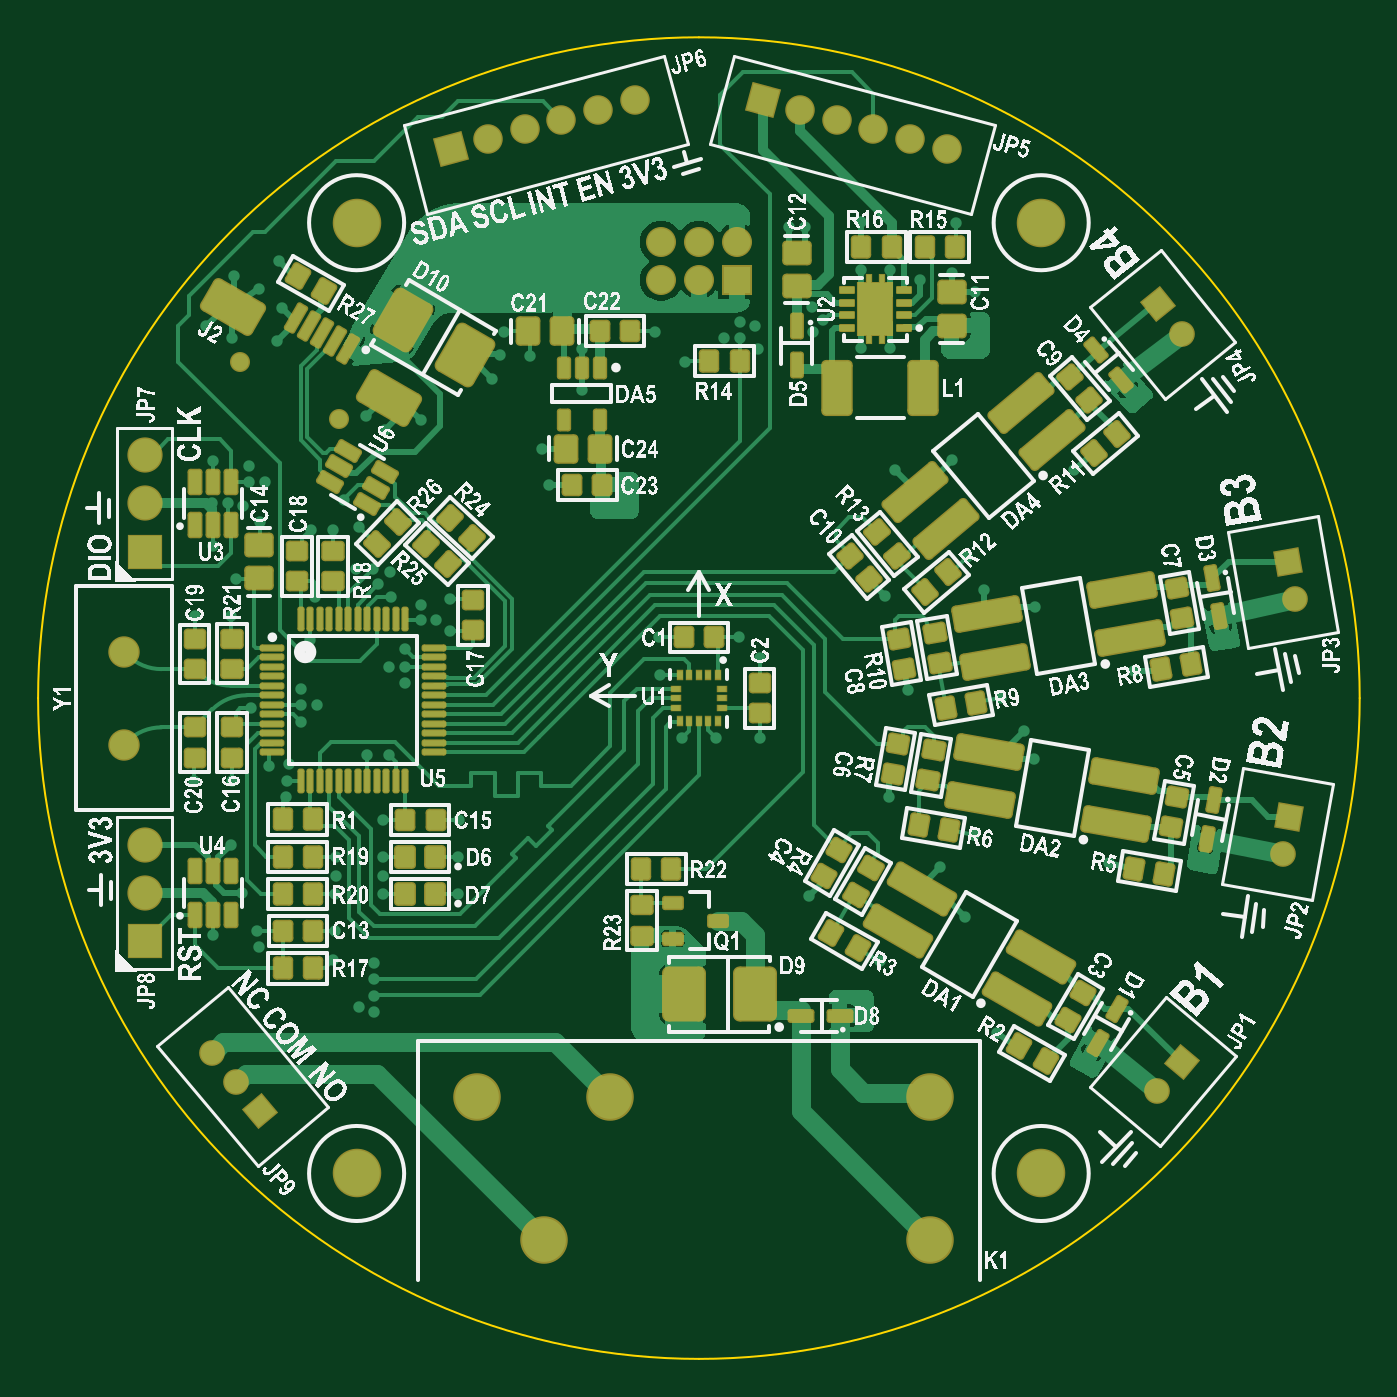
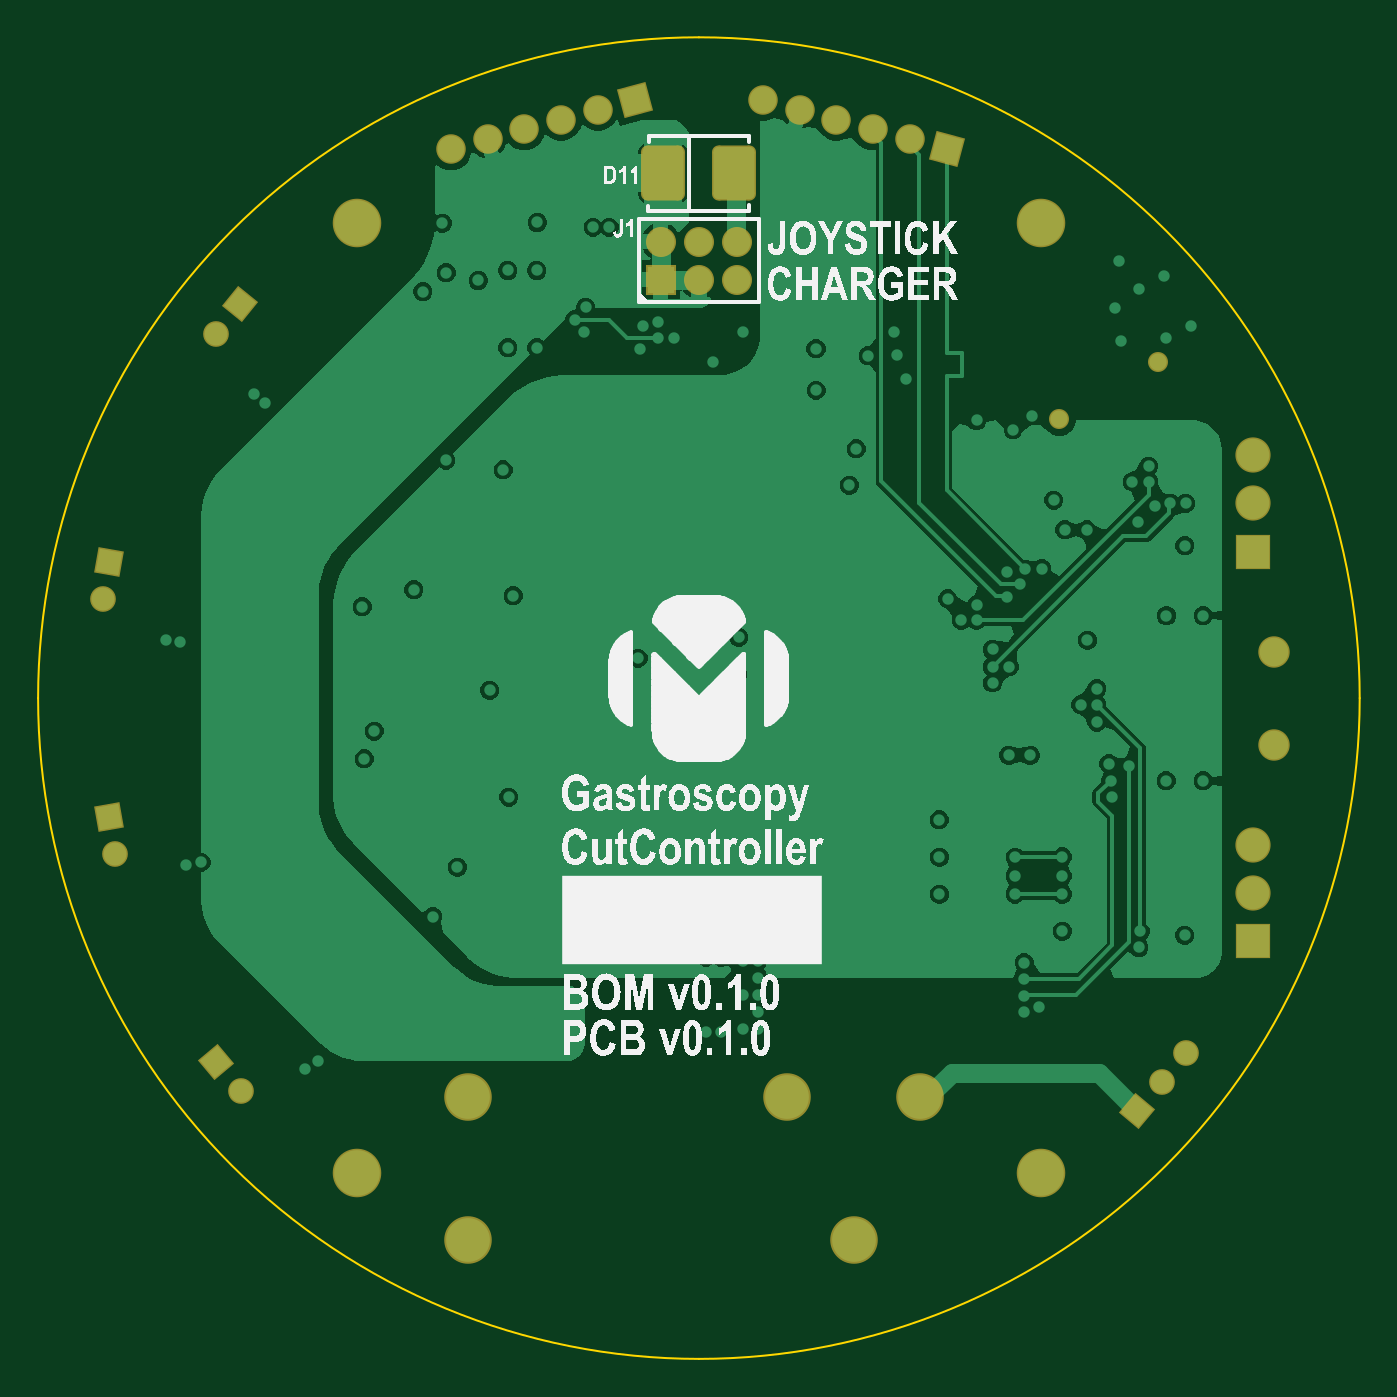
Circuit board: 7 layer files. Board 69.5 x 69.5 mm.
- bottom_copper: Gastroscopy-CutController_Gerber_Rev_0.1.0_No Variations.GBL (34968 bytes)
- bottom_silk: Gastroscopy-CutController_Gerber_Rev_0.1.0_No Variations.GBO (142809 bytes)
- bottom_mask: Gastroscopy-CutController_Gerber_Rev_0.1.0_No Variations.GBS (2276 bytes)
- outline: Gastroscopy-CutController_Gerber_Rev_0.1.0_No Variations.GM1 (485 bytes)
- top_copper: Gastroscopy-CutController_Gerber_Rev_0.1.0_No Variations.GTL (62069 bytes)
- top_silk: Gastroscopy-CutController_Gerber_Rev_0.1.0_No Variations.GTO (655356 bytes)
- top_mask: Gastroscopy-CutController_Gerber_Rev_0.1.0_No Variations.GTS (24728 bytes)

=== bottom_copper: Gastroscopy-CutController_Gerber_Rev_0.1.0_No Variations.GBL (34968 bytes, source omitted) ===
=== bottom_silk: Gastroscopy-CutController_Gerber_Rev_0.1.0_No Variations.GBO (142809 bytes, source omitted) ===
=== bottom_mask: Gastroscopy-CutController_Gerber_Rev_0.1.0_No Variations.GBS ===
G04*
G04 #@! TF.GenerationSoftware,Altium Limited,Altium Designer,23.0.1 (38)*
G04*
G04 Layer_Color=16711935*
%FSLAX43Y43*%
%MOMM*%
G71*
G04*
G04 #@! TF.SameCoordinates,849B8B9A-CF0B-4B68-86F2-F378DEA603F9*
G04*
G04*
G04 #@! TF.FilePolarity,Negative*
G04*
G01*
G75*
G04:AMPARAMS|DCode=21|XSize=2.895mm|YSize=2.311mm|CornerRadius=0.346mm|HoleSize=0mm|Usage=FLASHONLY|Rotation=270.000|XOffset=0mm|YOffset=0mm|HoleType=Round|Shape=RoundedRectangle|*
%AMROUNDEDRECTD21*
21,1,2.895,1.619,0,0,270.0*
21,1,2.203,2.311,0,0,270.0*
1,1,0.692,-0.810,-1.102*
1,1,0.692,-0.810,1.102*
1,1,0.692,0.810,1.102*
1,1,0.692,0.810,-1.102*
%
%ADD21ROUNDEDRECTD21*%
%ADD61C,2.500*%
%ADD62C,1.852*%
%ADD63R,1.852X1.852*%
%ADD64C,1.552*%
%ADD65P,2.195X4X60.0*%
%ADD66C,1.352*%
%ADD67P,1.913X4X275.0*%
%ADD68C,1.052*%
%ADD69P,2.195X4X390.0*%
%ADD70P,1.913X4X175.0*%
%ADD71P,1.913X4X354.0*%
%ADD72C,1.580*%
%ADD73R,1.580X1.580*%
%ADD74C,2.552*%
%ADD75P,1.913X4X325.0*%
%ADD76P,1.913X4X305.0*%
%ADD77C,1.652*%
D21*
X-1860Y27600D02*
D03*
X1900Y27600D02*
D03*
D61*
X12150Y-28500D02*
D03*
Y-21000D02*
D03*
X-8150Y-28500D02*
D03*
X-4650Y-21000D02*
D03*
X-11650D02*
D03*
D62*
X-29138Y-7709D02*
D03*
Y-10249D02*
D03*
Y10240D02*
D03*
Y12780D02*
D03*
D63*
Y-12789D02*
D03*
Y7700D02*
D03*
D64*
X-3365Y31458D02*
D03*
X-11092Y29388D02*
D03*
X-9161Y29905D02*
D03*
X-7229Y30423D02*
D03*
X-5297Y30941D02*
D03*
X13045Y28870D02*
D03*
X5317Y30941D02*
D03*
X7249Y30423D02*
D03*
X9181Y29906D02*
D03*
X11113Y29388D02*
D03*
D65*
X-13024Y28870D02*
D03*
D66*
X24106Y-20688D02*
D03*
X-25630Y-18665D02*
D03*
X-24344Y-20197D02*
D03*
X25381Y19153D02*
D03*
X31344Y5210D02*
D03*
X30700Y-8200D02*
D03*
D67*
X25391Y-19156D02*
D03*
D68*
X-24141Y17690D02*
D03*
X-18945Y14690D02*
D03*
D69*
X3385Y31459D02*
D03*
D70*
X-23059Y-21729D02*
D03*
D71*
X24122Y20707D02*
D03*
D72*
X2000Y24000D02*
D03*
X-2000Y24000D02*
D03*
Y22000D02*
D03*
X0Y24000D02*
D03*
Y22000D02*
D03*
D73*
X2000Y22000D02*
D03*
D74*
X-18000Y25000D02*
D03*
X18000D02*
D03*
Y-25000D02*
D03*
X-18000D02*
D03*
D75*
X30997Y7179D02*
D03*
D76*
X31047Y-6230D02*
D03*
D77*
X-30225Y2434D02*
D03*
X-30225Y-2446D02*
D03*
M02*

=== outline: Gastroscopy-CutController_Gerber_Rev_0.1.0_No Variations.GM1 ===
G04*
G04 #@! TF.GenerationSoftware,Altium Limited,Altium Designer,23.0.1 (38)*
G04*
G04 Layer_Color=16711935*
%FSLAX43Y43*%
%MOMM*%
G71*
G04*
G04 #@! TF.SameCoordinates,849B8B9A-CF0B-4B68-86F2-F378DEA603F9*
G04*
G04*
G04 #@! TF.FilePolarity,Positive*
G04*
G01*
G75*
%ADD149C,0.100*%
D149*
X0Y-34750D02*
G03*
X34750Y0I0J34750D01*
G01*
D02*
G03*
X0Y34750I-34750J0D01*
G01*
D02*
G03*
X-34750Y0I0J-34750D01*
G01*
D02*
G03*
X0Y-34750I34750J0D01*
G01*
M02*

=== top_copper: Gastroscopy-CutController_Gerber_Rev_0.1.0_No Variations.GTL (62069 bytes, source omitted) ===
=== top_silk: Gastroscopy-CutController_Gerber_Rev_0.1.0_No Variations.GTO (655356 bytes, source omitted) ===
=== top_mask: Gastroscopy-CutController_Gerber_Rev_0.1.0_No Variations.GTS (24728 bytes, source withheld) ===
